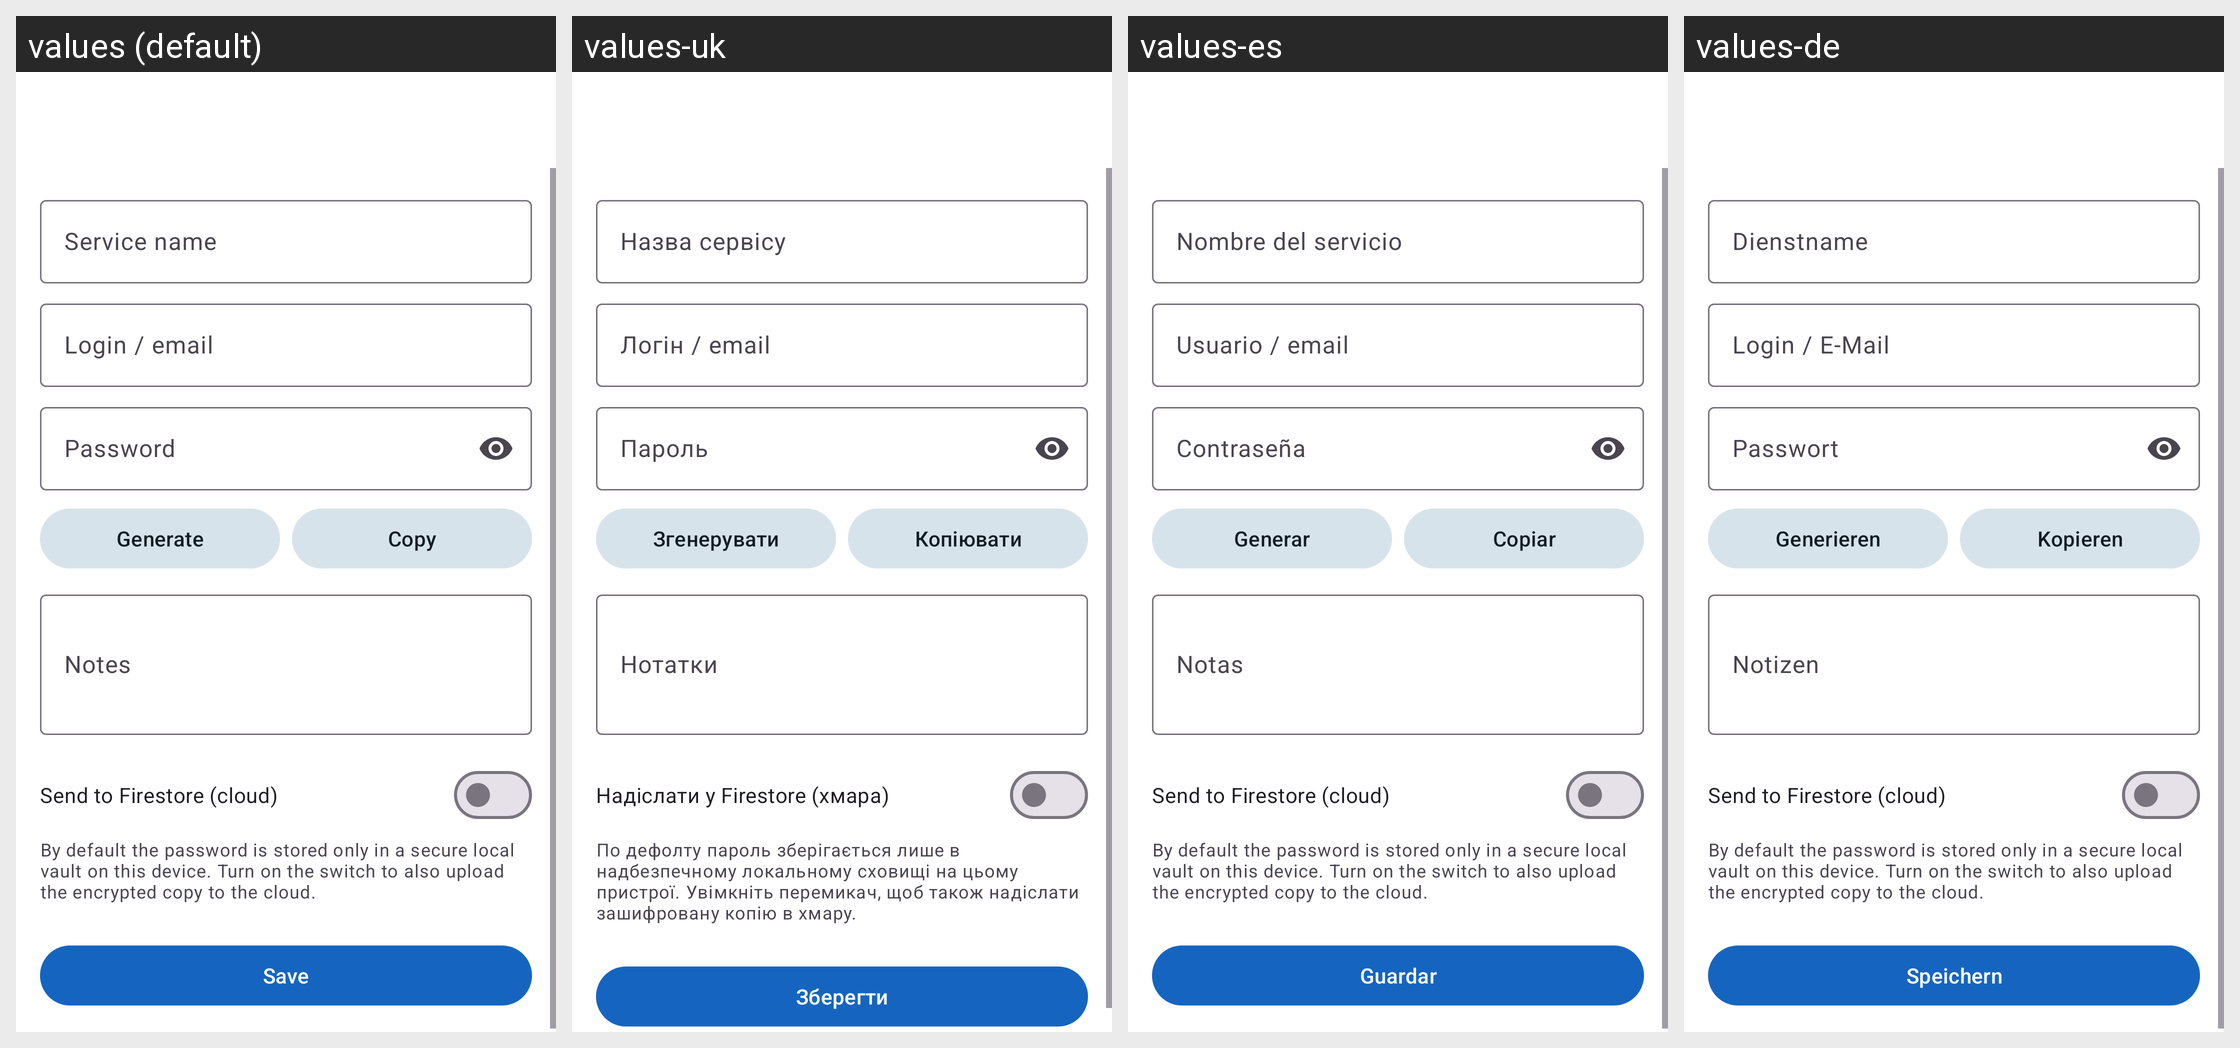

This grid shows one Android layout under several languages. Give, for every string resource on the screen, its name, the default text and each shown locale's text.
Android screen res/layout/activity_detail.xml rendered under 4 locales, left to right: values (default), values-uk, values-es, values-de. Device: Nexus 5 (rendered at 1080×1920; each locale shown at half size, 540×960, under a caption strip naming it); theme Theme.Keyo.
Other locales in the repository, not shown: values-et, values-lv, values-pl, values-pt, values-ro.
Strings drawn on this screen, with the default value and each locale's value (text and hints the layout hard-codes, and strings that could not be matched under every locale, appear in the picture but are not listed):

hint_service_name
  values: Service name
  values-uk: Назва сервісу
  values-es: Nombre del servicio
  values-de: Dienstname

hint_username
  values: Login / email
  values-uk: Логін / email
  values-es: Usuario / email
  values-de: Login / E-Mail

hint_password
  values: Password
  values-uk: Пароль
  values-es: Contraseña
  values-de: Passwort

action_generate
  values: Generate
  values-uk: Згенерувати
  values-es: Generar
  values-de: Generieren

action_copy
  values: Copy
  values-uk: Копіювати
  values-es: Copiar
  values-de: Kopieren

hint_notes
  values: Notes
  values-uk: Нотатки
  values-es: Notas
  values-de: Notizen

switch_save_to_firestore
  values: Send to Firestore (cloud)
  values-uk: Надіслати у Firestore (хмара)
  values-es: Send to Firestore (cloud)  [not translated; the default value is used]
  values-de: Send to Firestore (cloud)  [not translated; the default value is used]

helper_save_local_default
  values: By default the password is stored only in a secure local vault on this device. Turn on the switch to also upload the encrypted copy to the cloud.
  values-uk: По дефолту пароль зберігається лише в надбезпечному локальному сховищі на цьому пристрої. Увімкніть перемикач, щоб також надіслати зашифровану копію в хмару.
  values-es: By default the password is stored only in a secure local vault on this device. Turn on the switch to also upload the encrypted copy to the cloud.  [not translated; the default value is used]
  values-de: By default the password is stored only in a secure local vault on this device. Turn on the switch to also upload the encrypted copy to the cloud.  [not translated; the default value is used]

action_save
  values: Save
  values-uk: Зберегти
  values-es: Guardar
  values-de: Speichern
